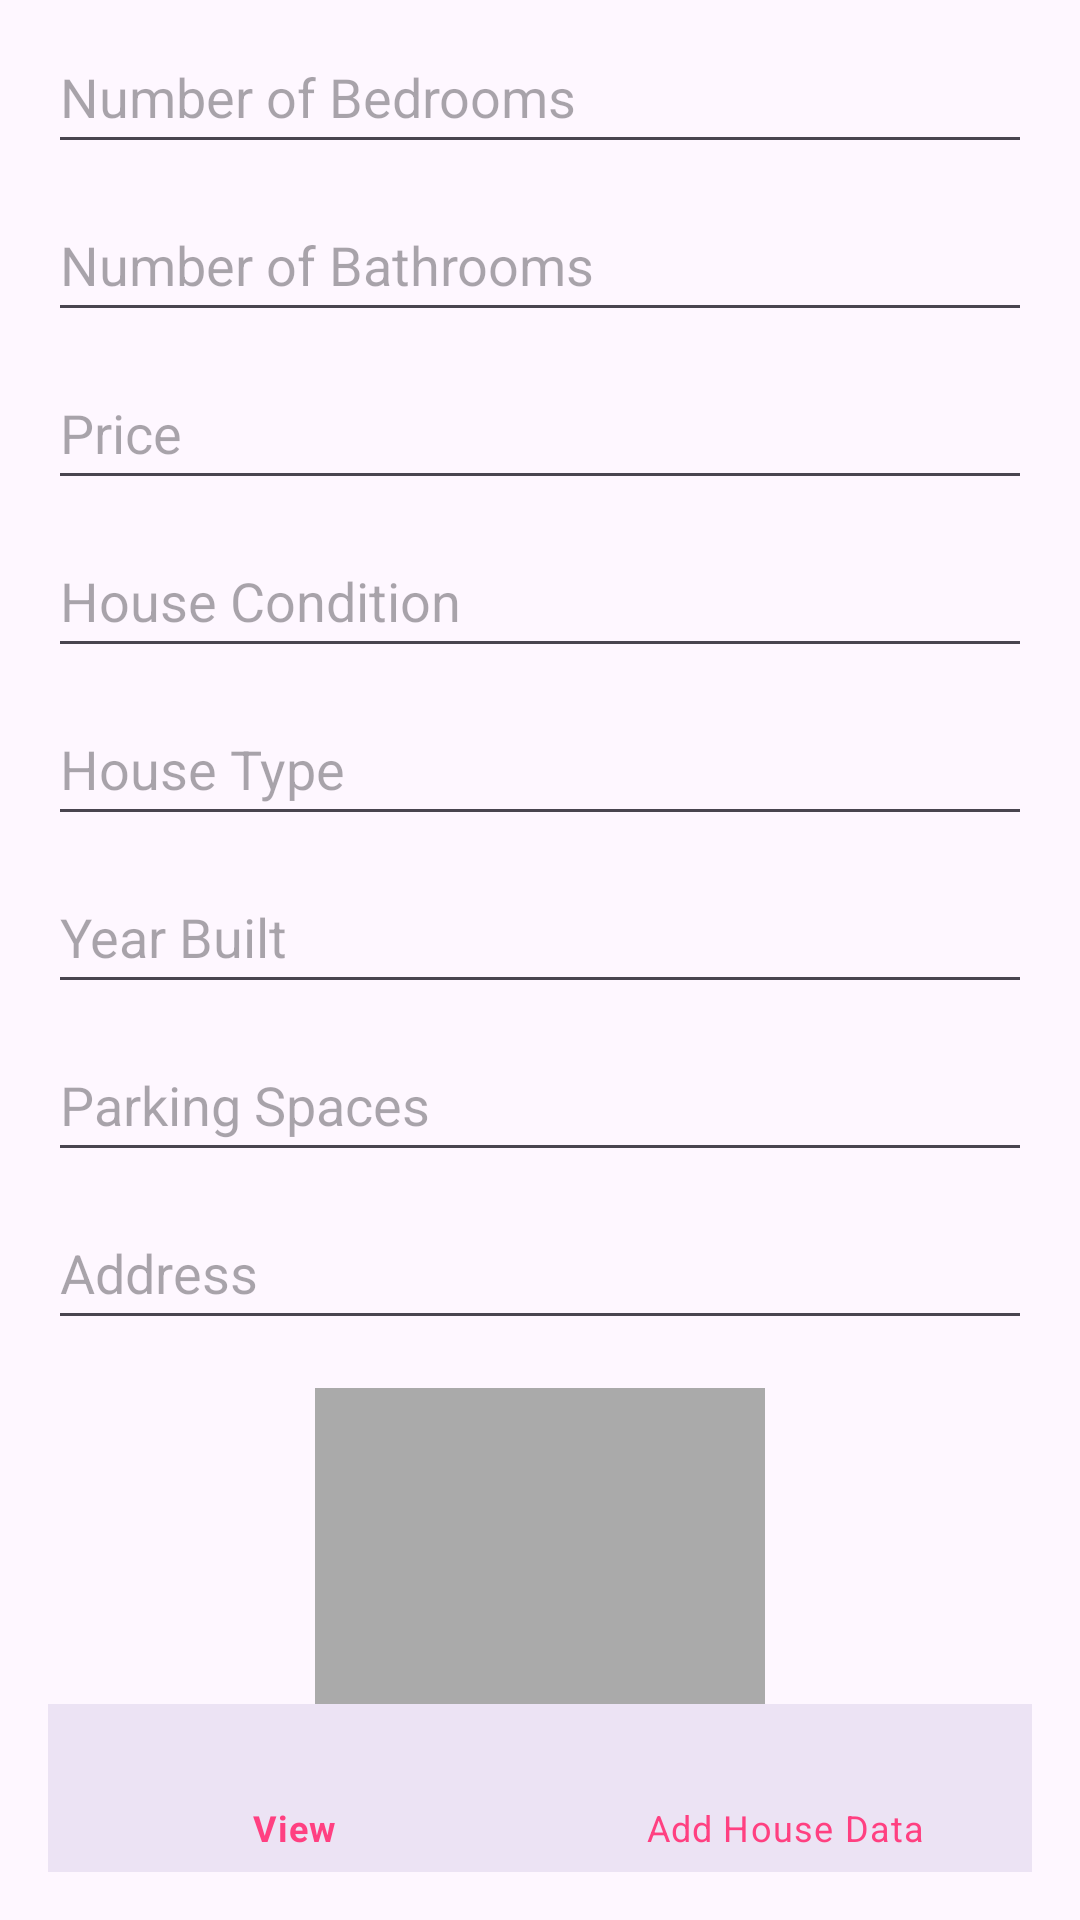

Here is an Android app screen rendered from its layout file. Give the layout XML and the strings, colors and styles it references.
<!-- AndroidManifest.xml: application theme Theme.KittipobAndroid -->
<!-- res/layout/add_house.xml -->
<?xml version="1.0" encoding="utf-8"?>
<androidx.constraintlayout.widget.ConstraintLayout xmlns:android="http://schemas.android.com/apk/res/android"
    xmlns:tools="http://schemas.android.com/tools"
    xmlns:app="http://schemas.android.com/apk/res-auto"
    android:layout_width="match_parent"
    android:layout_height="match_parent"
    android:padding="16dp">

    <TextView
        android:id="@+id/titleTextView"
        android:layout_width="wrap_content"
        android:layout_height="wrap_content"
        android:text="Add House"
        android:textSize="20sp"
        android:textStyle="bold"
        app:layout_constraintTop_toTopOf="parent"
        app:layout_constraintStart_toStartOf="parent"
        app:layout_constraintEnd_toEndOf="parent"
        app:layout_constraintBottom_toTopOf="@id/areaSizeEditText"
        android:layout_marginBottom="16dp"/>

    <EditText
        android:id="@+id/areaSizeEditText"
        android:layout_width="0dp"
        android:layout_height="wrap_content"
        android:hint="Area Size (sqm)"
        android:inputType="numberDecimal"
        android:minHeight="48dp"
        app:layout_constraintTop_toBottomOf="@id/titleTextView"
        app:layout_constraintStart_toStartOf="parent"
        app:layout_constraintEnd_toEndOf="parent"
        app:layout_constraintBottom_toTopOf="@id/bedroomsEditText"
        android:layout_marginBottom="8dp"/>

    <EditText
        android:id="@+id/bedroomsEditText"
        android:layout_width="0dp"
        android:layout_height="wrap_content"
        android:hint="Number of Bedrooms"
        android:inputType="number"
        android:minHeight="48dp"
        app:layout_constraintTop_toBottomOf="@id/areaSizeEditText"
        app:layout_constraintStart_toStartOf="parent"
        app:layout_constraintEnd_toEndOf="parent"
        app:layout_constraintBottom_toTopOf="@id/bathroomsEditText"
        android:layout_marginBottom="8dp"/>

    <EditText
        android:id="@+id/bathroomsEditText"
        android:layout_width="0dp"
        android:layout_height="wrap_content"
        android:hint="Number of Bathrooms"
        android:inputType="number"
        android:minHeight="48dp"
        app:layout_constraintTop_toBottomOf="@id/bedroomsEditText"
        app:layout_constraintStart_toStartOf="parent"
        app:layout_constraintEnd_toEndOf="parent"
        app:layout_constraintBottom_toTopOf="@id/priceEditText"
        android:layout_marginBottom="8dp"/>

    <EditText
        android:id="@+id/priceEditText"
        android:layout_width="0dp"
        android:layout_height="wrap_content"
        android:hint="Price"
        android:inputType="numberDecimal"
        android:minHeight="48dp"
        app:layout_constraintTop_toBottomOf="@id/bathroomsEditText"
        app:layout_constraintStart_toStartOf="parent"
        app:layout_constraintEnd_toEndOf="parent"
        app:layout_constraintBottom_toTopOf="@id/houseConditionEditText"
        android:layout_marginBottom="8dp"/>

    <EditText
        android:id="@+id/houseConditionEditText"
        android:layout_width="0dp"
        android:layout_height="wrap_content"
        android:hint="House Condition"
        android:minHeight="48dp"
        app:layout_constraintTop_toBottomOf="@id/priceEditText"
        app:layout_constraintStart_toStartOf="parent"
        app:layout_constraintEnd_toEndOf="parent"
        app:layout_constraintBottom_toTopOf="@id/houseTypeEditText"
        android:layout_marginBottom="8dp"/>

    <EditText
        android:id="@+id/houseTypeEditText"
        android:layout_width="0dp"
        android:layout_height="wrap_content"
        android:hint="House Type"
        android:minHeight="48dp"
        app:layout_constraintTop_toBottomOf="@id/houseConditionEditText"
        app:layout_constraintStart_toStartOf="parent"
        app:layout_constraintEnd_toEndOf="parent"
        app:layout_constraintBottom_toTopOf="@id/yearBuiltEditText"
        android:layout_marginBottom="8dp"/>

    <EditText
        android:id="@+id/yearBuiltEditText"
        android:layout_width="0dp"
        android:layout_height="wrap_content"
        android:hint="Year Built"
        android:inputType="number"
        android:minHeight="48dp"
        app:layout_constraintTop_toBottomOf="@id/houseTypeEditText"
        app:layout_constraintStart_toStartOf="parent"
        app:layout_constraintEnd_toEndOf="parent"
        app:layout_constraintBottom_toTopOf="@id/parkingSpacesEditText"
        android:layout_marginBottom="8dp"/>

    <EditText
        android:id="@+id/parkingSpacesEditText"
        android:layout_width="0dp"
        android:layout_height="wrap_content"
        android:hint="Parking Spaces"
        android:inputType="number"
        android:minHeight="48dp"
        app:layout_constraintTop_toBottomOf="@id/yearBuiltEditText"
        app:layout_constraintStart_toStartOf="parent"
        app:layout_constraintEnd_toEndOf="parent"
        app:layout_constraintBottom_toTopOf="@id/addressEditText"
        android:layout_marginBottom="8dp"/>

    <EditText
        android:id="@+id/addressEditText"
        android:layout_width="0dp"
        android:layout_height="wrap_content"
        android:hint="Address"
        android:minHeight="48dp"
        app:layout_constraintTop_toBottomOf="@id/parkingSpacesEditText"
        app:layout_constraintStart_toStartOf="parent"
        app:layout_constraintEnd_toEndOf="parent"
        app:layout_constraintBottom_toTopOf="@id/imageView"
        android:layout_marginBottom="16dp"/>

    <ImageView
        android:id="@+id/imageView"
        android:layout_width="150dp"
        android:layout_height="150dp"
        android:layout_marginBottom="16dp"
        android:background="@android:color/darker_gray"
        android:contentDescription="Selected Image Preview"
        android:scaleType="centerCrop"
        app:layout_constraintBottom_toTopOf="@id/selectImageButton"
        app:layout_constraintEnd_toEndOf="parent"
        app:layout_constraintStart_toStartOf="parent"
        app:layout_constraintTop_toBottomOf="@id/addressEditText"
        tools:srcCompat="@tools:sample/avatars" />

    <Button
        android:id="@+id/selectImageButton"
        android:layout_width="wrap_content"
        android:layout_height="wrap_content"
        android:text="Select Image"
        app:layout_constraintTop_toBottomOf="@id/imageView"
        app:layout_constraintEnd_toStartOf="@id/saveButton"
        app:layout_constraintStart_toStartOf="parent"
        app:layout_constraintBottom_toTopOf="@id/bottomNavigationView"
        android:layout_marginEnd="8dp"/>

    <Button
        android:id="@+id/saveButton"
        android:layout_width="wrap_content"
        android:layout_height="wrap_content"
        android:text="Save"
        app:layout_constraintTop_toBottomOf="@id/imageView"
        app:layout_constraintStart_toEndOf="@id/selectImageButton"
        app:layout_constraintEnd_toEndOf="parent"
        app:layout_constraintBottom_toTopOf="@id/bottomNavigationView" />

    <com.google.android.material.bottomnavigation.BottomNavigationView
        android:id="@+id/bottomNavigationView"
        style="@style/BottomNavigationViewStyle"
        android:layout_width="0dp"
        android:layout_height="wrap_content"
        app:layout_constraintStart_toStartOf="parent"
        app:layout_constraintEnd_toEndOf="parent"
        app:layout_constraintBottom_toBottomOf="parent"
        android:layout_marginTop="16dp"
        app:menu="@menu/bottom_navigation_menu" />

</androidx.constraintlayout.widget.ConstraintLayout>
<!-- resources referenced by this layout -->
<resources>
  <style name="BottomNavigationViewStyle" parent="Widget.MaterialComponents.BottomNavigationView">
          
          <item name="android:background">?attr/colorSurface</item>
          
          <item name="itemIconTint">@color/bottom_nav_item_color</item>
          <item name="itemTextColor">@color/bottom_nav_item_color</item>
          
          <item name="itemRippleColor">@color/colorPrimary</item>
      </style>
  <style name="Theme.KittipobAndroid" parent="Base.Theme.KittipobAndroid" />
  <color name="bottom_nav_item_color">#FF4081</color>
  <color name="colorPrimary">#9966FF</color>
  <style name="Base.Theme.KittipobAndroid" parent="Theme.Material3.DayNight.NoActionBar">
          
          
      </style>
</resources>
